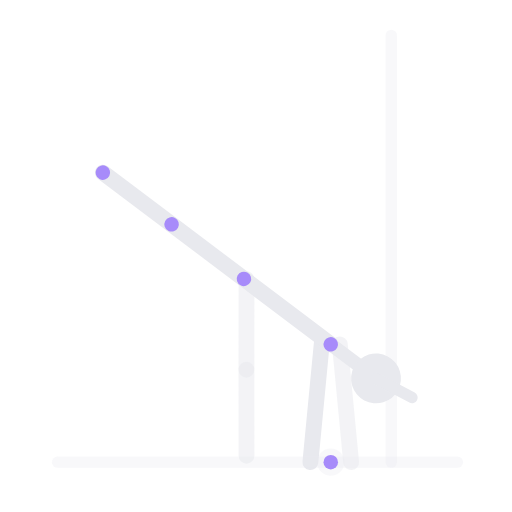
t = 0.00 s
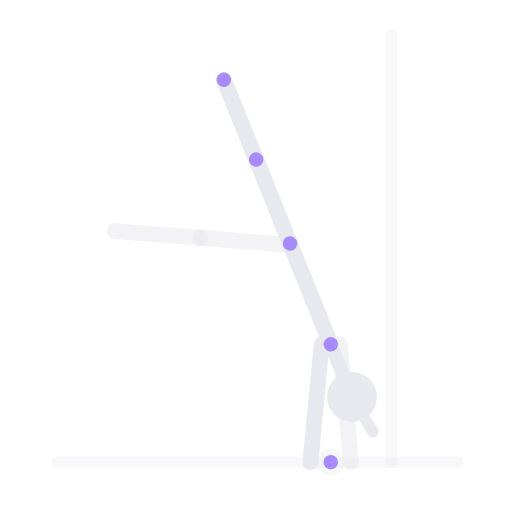
t = 0.95 s
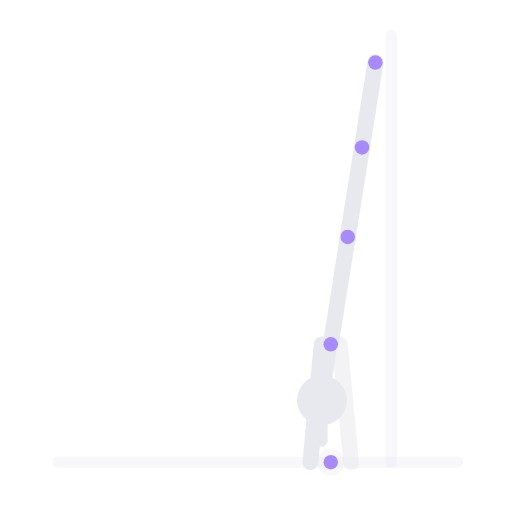
t = 1.90 s
t = 2.50 s: frame unchanged from t = 1.90 s, image omitted
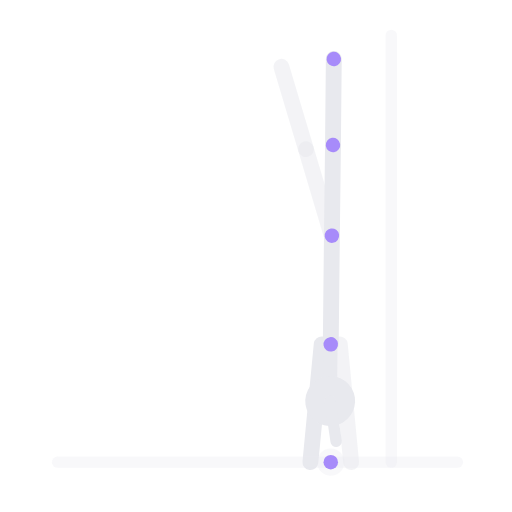
t = 3.45 s
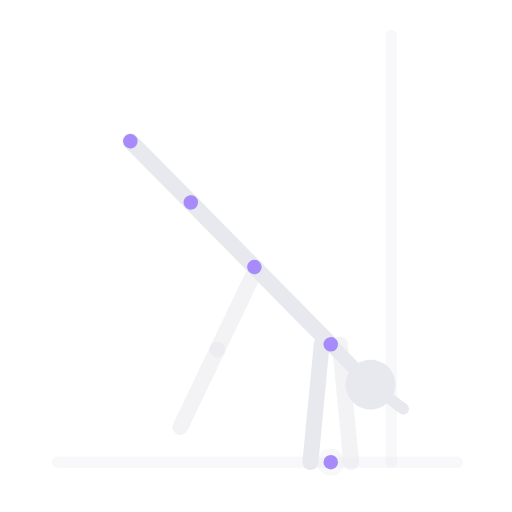
t = 4.15 s

The animated SVG that drew these frames (rendered in a browser with its animation timeline set to each time). Animation: 2 SMIL elements (animateTransform=2); one cycle of 5.00 s, repeats indefinitely.

<svg xmlns="http://www.w3.org/2000/svg" viewBox="-26 6 226 226" preserveAspectRatio="xMidYMid meet" role="img" aria-label="Patada a la pared">
  <title>Patada a la pared</title>
  <line x1="111.0" y1="210.0" x2="116.0" y2="158.0" stroke="#e8e9ee" stroke-width="7" stroke-linecap="round" opacity="1.0"/>
  <line x1="129.0" y1="210.0" x2="124.0" y2="158.0" stroke="#e8e9ee" stroke-width="7" stroke-linecap="round" opacity="0.5"/>
  <circle cx="120.0" cy="210.0" r="6" fill="rgba(232,233,238,.3)"/>
  <line x1="-0.6" y1="210.0" x2="175.9" y2="210.0" stroke="rgba(232,233,238,.3)" stroke-width="5" stroke-linecap="round" opacity="1.0"/>
  <line x1="146.7" y1="210.0" x2="146.7" y2="21.6" stroke="rgba(232,233,238,.3)" stroke-width="5" stroke-linecap="round" opacity="1.0"/>
  <g>
    <animateTransform attributeName="transform" type="rotate" values="-62.0 120 158;0 120 158;0 120 158;-62.0 120 158;-62.0 120 158" keyTimes="0.00;0.38;0.62;0.90;1.00" dur="5s" repeatCount="indefinite" calcMode="spline" keySplines="0.4 0 0.6 1;0.4 0 0.6 1;0.4 0 0.6 1;0.4 0 0.6 1"/>
    <g>
    <animateTransform attributeName="transform" type="rotate" values="-127.0 128 111;0 128 111;0 128 111;-127.0 128 111;-127.0 128 111" keyTimes="0.00;0.38;0.62;0.90;1.00" dur="5s" repeatCount="indefinite" calcMode="spline" keySplines="0.4 0 0.6 1;0.4 0 0.6 1;0.4 0 0.6 1;0.4 0 0.6 1"/>
    <line x1="127.5" y1="110.6" x2="133.8" y2="71.1" stroke="#e8e9ee" stroke-width="7" stroke-linecap="round" opacity="0.5"/>
    <line x1="133.8" y1="71.1" x2="139.7" y2="33.6" stroke="#e8e9ee" stroke-width="7" stroke-linecap="round" opacity="0.5"/>
  </g>
    <line x1="120.0" y1="158.0" x2="127.5" y2="110.6" stroke="#e8e9ee" stroke-width="7" stroke-linecap="round" opacity="1.0"/>
    <line x1="120.0" y1="158.0" x2="117.5" y2="173.8" stroke="#e8e9ee" stroke-width="6" stroke-linecap="round" opacity="1.0"/>
    <circle cx="116.1" cy="182.7" r="11" fill="#e8e9ee"/>
    <line x1="116.1" y1="182.7" x2="116.1" y2="200.7" stroke="#e8e9ee" stroke-width="5" stroke-linecap="round" opacity="1.0"/>
    <line x1="127.5" y1="110.6" x2="133.8" y2="71.1" stroke="#e8e9ee" stroke-width="7" stroke-linecap="round" opacity="1.0"/>
    <line x1="133.8" y1="71.1" x2="139.7" y2="33.6" stroke="#e8e9ee" stroke-width="7" stroke-linecap="round" opacity="1.0"/>
    <circle cx="120.0" cy="158.0" r="3.2" fill="#a78bfa" data-j="shoulder"/>
    <circle cx="127.5" cy="110.6" r="3.2" fill="#a78bfa" data-j="hip"/>
    <circle cx="133.8" cy="71.1" r="3.2" fill="#a78bfa" data-j="knee"/>
    <circle cx="139.7" cy="33.6" r="3.2" fill="#a78bfa" data-j="foot"/>
  </g>
  <circle cx="120.0" cy="210.0" r="3.2" fill="#a78bfa" data-j="hand"/>
</svg>
